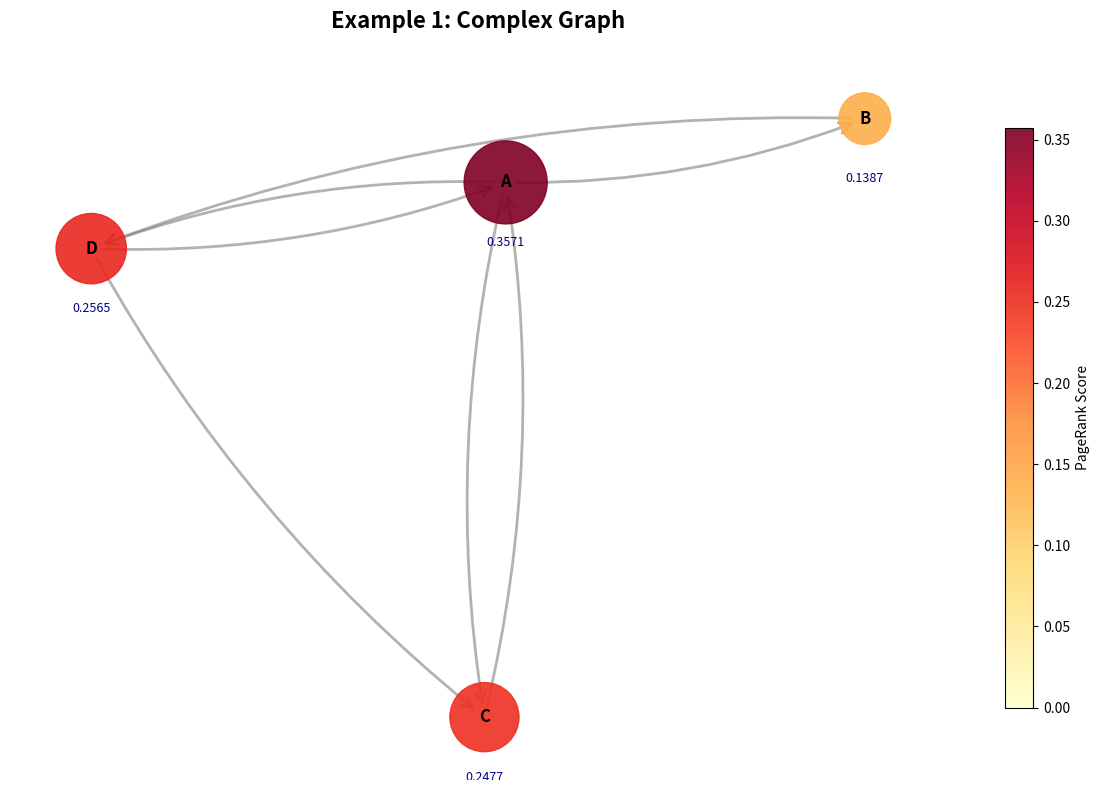
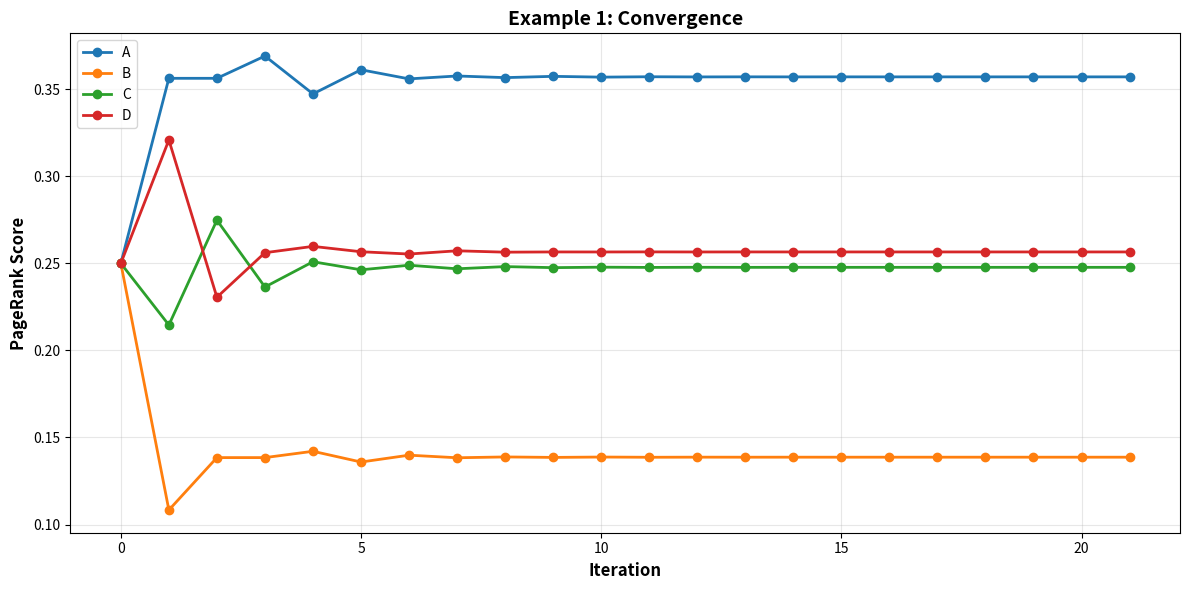
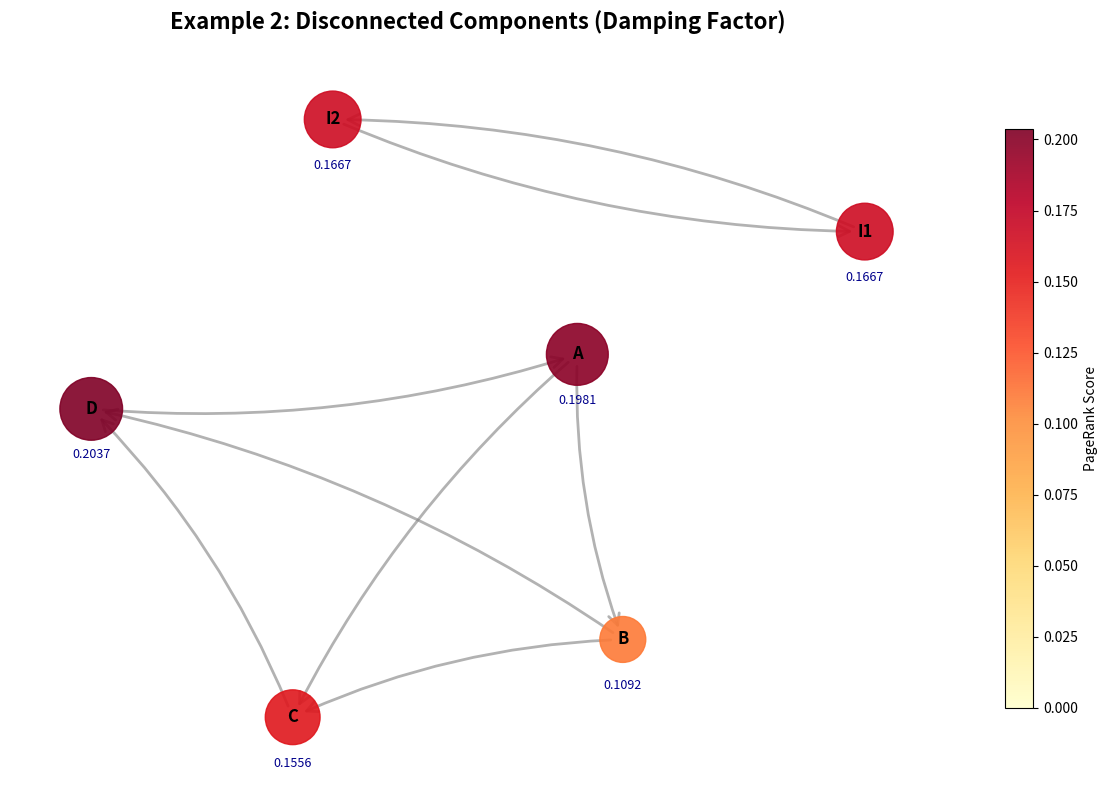
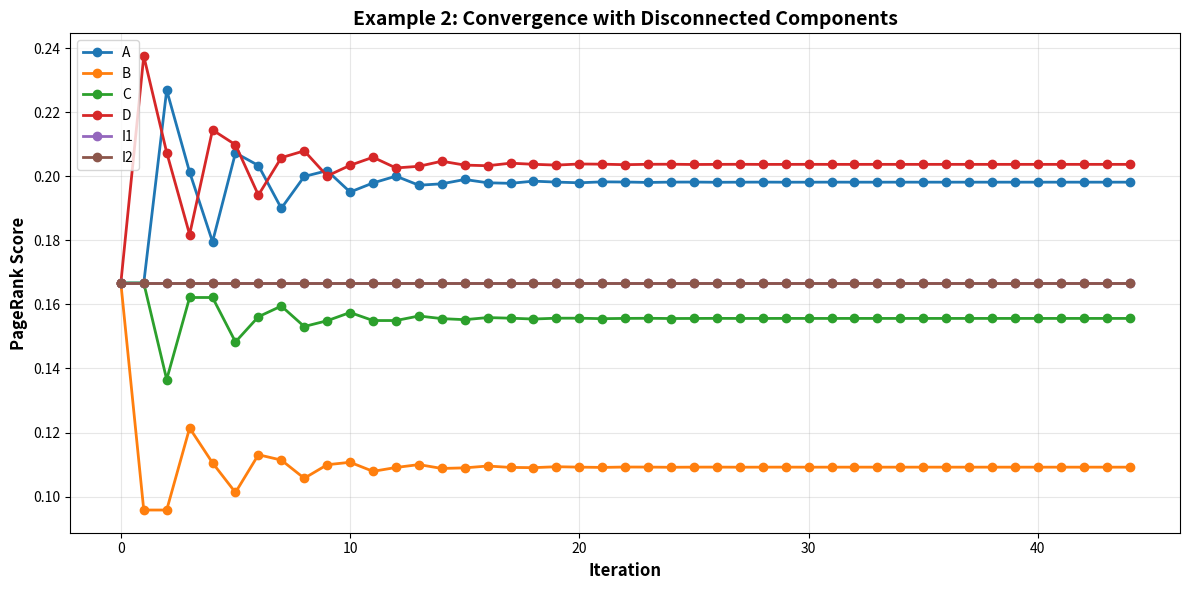
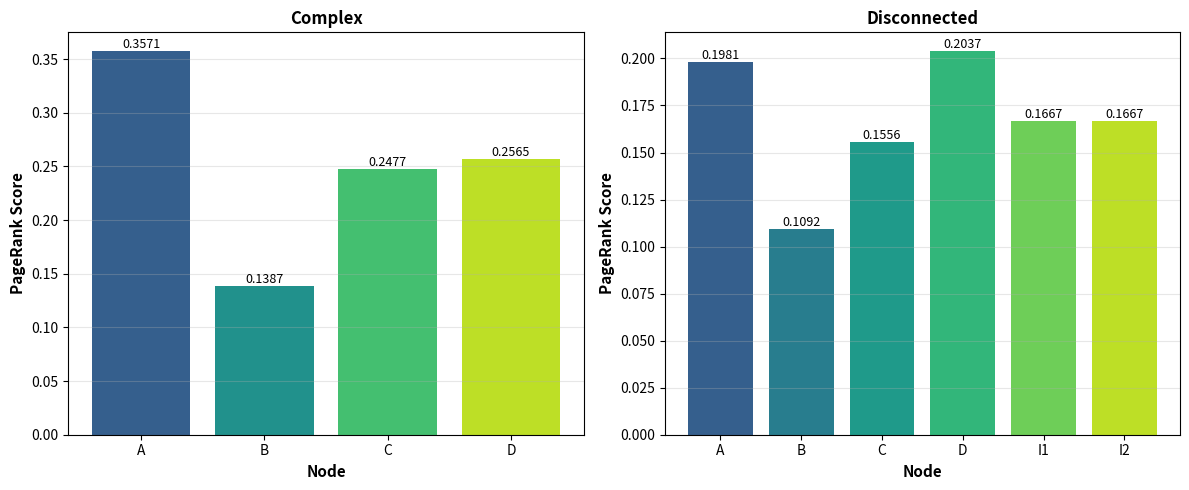

Reproduce these figures in Python, in order.
import numpy as np
import matplotlib.pyplot as plt
import networkx as nx
from typing import Dict, List, Tuple


def pagerank(
    graph: Dict[str, List[str]],
    damping: float = 0.85,
    max_iterations: int = 100,
    tolerance: float = 1e-6,
) -> Tuple[Dict[str, float], List[Dict[str, float]]]:
    # Get all nodes
    all_nodes = set(graph.keys())
    for targets in graph.values():
        all_nodes.update(targets)

    nodes = sorted(all_nodes)
    n = len(nodes)
    node_to_idx = {node: i for i, node in enumerate(nodes)}

    # Initialize PageRank values uniformly
    pagerank_values = np.ones(n) / n
    history = [{node: pagerank_values[node_to_idx[node]] for node in nodes}]

    # Build adjacency matrix
    M = np.zeros((n, n))
    for source, targets in graph.items():
        if targets:
            source_idx = node_to_idx[source]
            for target in targets:
                target_idx = node_to_idx[target]
                M[target_idx][source_idx] = 1.0 / len(targets)
        else:  # Dangling node
            source_idx = node_to_idx[source]
            M[:, source_idx] = 1.0 / n

    # Iterative calculation
    for iteration in range(max_iterations):
        new_pagerank = (1 - damping) / n + damping * M.dot(pagerank_values)
        history.append({node: new_pagerank[node_to_idx[node]] for node in nodes})
        if np.abs(new_pagerank - pagerank_values).sum() < tolerance:
            pagerank_values = new_pagerank
            break
        pagerank_values = new_pagerank

    # Normalize to sum to 1
    pagerank_values = pagerank_values / pagerank_values.sum()
    final_ranks = {node: pagerank_values[node_to_idx[node]] for node in nodes}
    return final_ranks, history


def visualize_graph(
    graph: Dict[str, List[str]],
    ranks: Dict[str, float],
    title: str = "PageRank Visualization",
    filename: str = None,
):
    G = nx.DiGraph()
    for source, targets in graph.items():
        for target in targets:
            G.add_edge(source, target)

    all_nodes = set(graph.keys())
    for targets in graph.values():
        all_nodes.update(targets)
    for node in all_nodes:
        if node not in G:
            G.add_node(node)

    plt.figure(figsize=(12, 8))
    pos = nx.spring_layout(G, k=2, iterations=50, seed=42)
    node_sizes = [ranks.get(node, 0) * 10000 for node in G.nodes()]
    node_colors = [ranks.get(node, 0) for node in G.nodes()]

    nx.draw_networkx_edges(
        G,
        pos,
        edge_color="gray",
        arrows=True,
        arrowsize=20,
        arrowstyle="->",
        alpha=0.6,
        connectionstyle="arc3,rad=0.1",
        width=2,
    )

    nodes = nx.draw_networkx_nodes(
        G,
        pos,
        node_size=node_sizes,
        node_color=node_colors,
        cmap=plt.cm.YlOrRd,
        alpha=0.9,
        vmin=0,
        vmax=max(ranks.values()),
    )
    nx.draw_networkx_labels(G, pos, font_size=12, font_weight="bold")

    plt.colorbar(nodes, label="PageRank Score", shrink=0.8)
    text_pos = {k: (v[0], v[1] - 0.15) for k, v in pos.items()}
    labels = {node: f"{ranks.get(node, 0):.4f}" for node in G.nodes()}
    nx.draw_networkx_labels(
        G, text_pos, labels, font_size=9, font_color="darkblue", font_weight="normal"
    )

    plt.title(title, fontsize=16, fontweight="bold", pad=20)
    plt.axis("off")
    plt.tight_layout()

    if filename:
        plt.savefig(filename, dpi=300, bbox_inches="tight")

    plt.show()


def plot_convergence(
    history: List[Dict[str, float]],
    title: str = "PageRank Convergence",
    filename: str = None,
):
    plt.figure(figsize=(12, 6))
    nodes = sorted(history[0].keys())
    for node in nodes:
        values = [iteration[node] for iteration in history]
        plt.plot(range(len(values)), values, marker="o", label=node, linewidth=2)

    plt.xlabel("Iteration", fontsize=12, fontweight="bold")
    plt.ylabel("PageRank Score", fontsize=12, fontweight="bold")
    plt.title(title, fontsize=14, fontweight="bold")
    plt.legend(loc="best", fontsize=10)
    plt.grid(True, alpha=0.3)
    plt.tight_layout()

    if filename:
        plt.savefig(filename, dpi=300, bbox_inches="tight")

    plt.show()


def create_comparison_chart(
    examples: List[Tuple[str, Dict[str, float]]], filename: str = None
):
    fig, axes = plt.subplots(1, len(examples), figsize=(6 * len(examples), 5))
    if len(examples) == 1:
        axes = [axes]

    for idx, (name, ranks) in enumerate(examples):
        nodes = sorted(ranks.keys())
        values = [ranks[node] for node in nodes]
        bars = axes[idx].bar(
            nodes, values, color=plt.cm.viridis(np.linspace(0.3, 0.9, len(nodes)))
        )
        axes[idx].set_xlabel("Node", fontsize=11, fontweight="bold")
        axes[idx].set_ylabel("PageRank Score", fontsize=11, fontweight="bold")
        axes[idx].set_title(name, fontsize=12, fontweight="bold")
        axes[idx].grid(axis="y", alpha=0.3)

        for bar in bars:
            height = bar.get_height()
            axes[idx].text(
                bar.get_x() + bar.get_width() / 2.0,
                height,
                f"{height:.4f}",
                ha="center",
                va="bottom",
                fontsize=9,
            )

    plt.tight_layout()
    if filename:
        plt.savefig(filename, dpi=300, bbox_inches="tight")

    plt.show()


# Example 1: Classic PageRank example
graph1 = {"A": ["B", "C", "D"], "B": ["D"], "C": ["A"], "D": ["A", "C"]}

ranks1, history1 = pagerank(graph1)
visualize_graph(graph1, ranks1, "Example 1: Complex Graph", "pagerank_complex.png")
plot_convergence(history1, "Example 1: Convergence", "convergence_complex.png")


# Example 2: Two disconnected components demonstrating damping factor
graph2 = {
    # Main component (4 nodes in a cycle with some extra connections)
    "A": ["B", "C"],
    "B": ["C", "D"],
    "C": ["D"],
    "D": ["A"],
    # Isolated component (2 nodes forming their own cycle)
    "I1": ["I2"],
    "I2": ["I1"],
}

ranks2, history2 = pagerank(graph2)
visualize_graph(
    graph2,
    ranks2,
    "Example 2: Disconnected Components (Damping Factor)",
    "pagerank_disconnected.png",
)
plot_convergence(
    history2,
    "Example 2: Convergence with Disconnected Components",
    "convergence_disconnected.png",
)


# Create comparison chart
examples = [("Complex", ranks1), ("Disconnected", ranks2)]
create_comparison_chart(examples, "pagerank_comparison.png")
